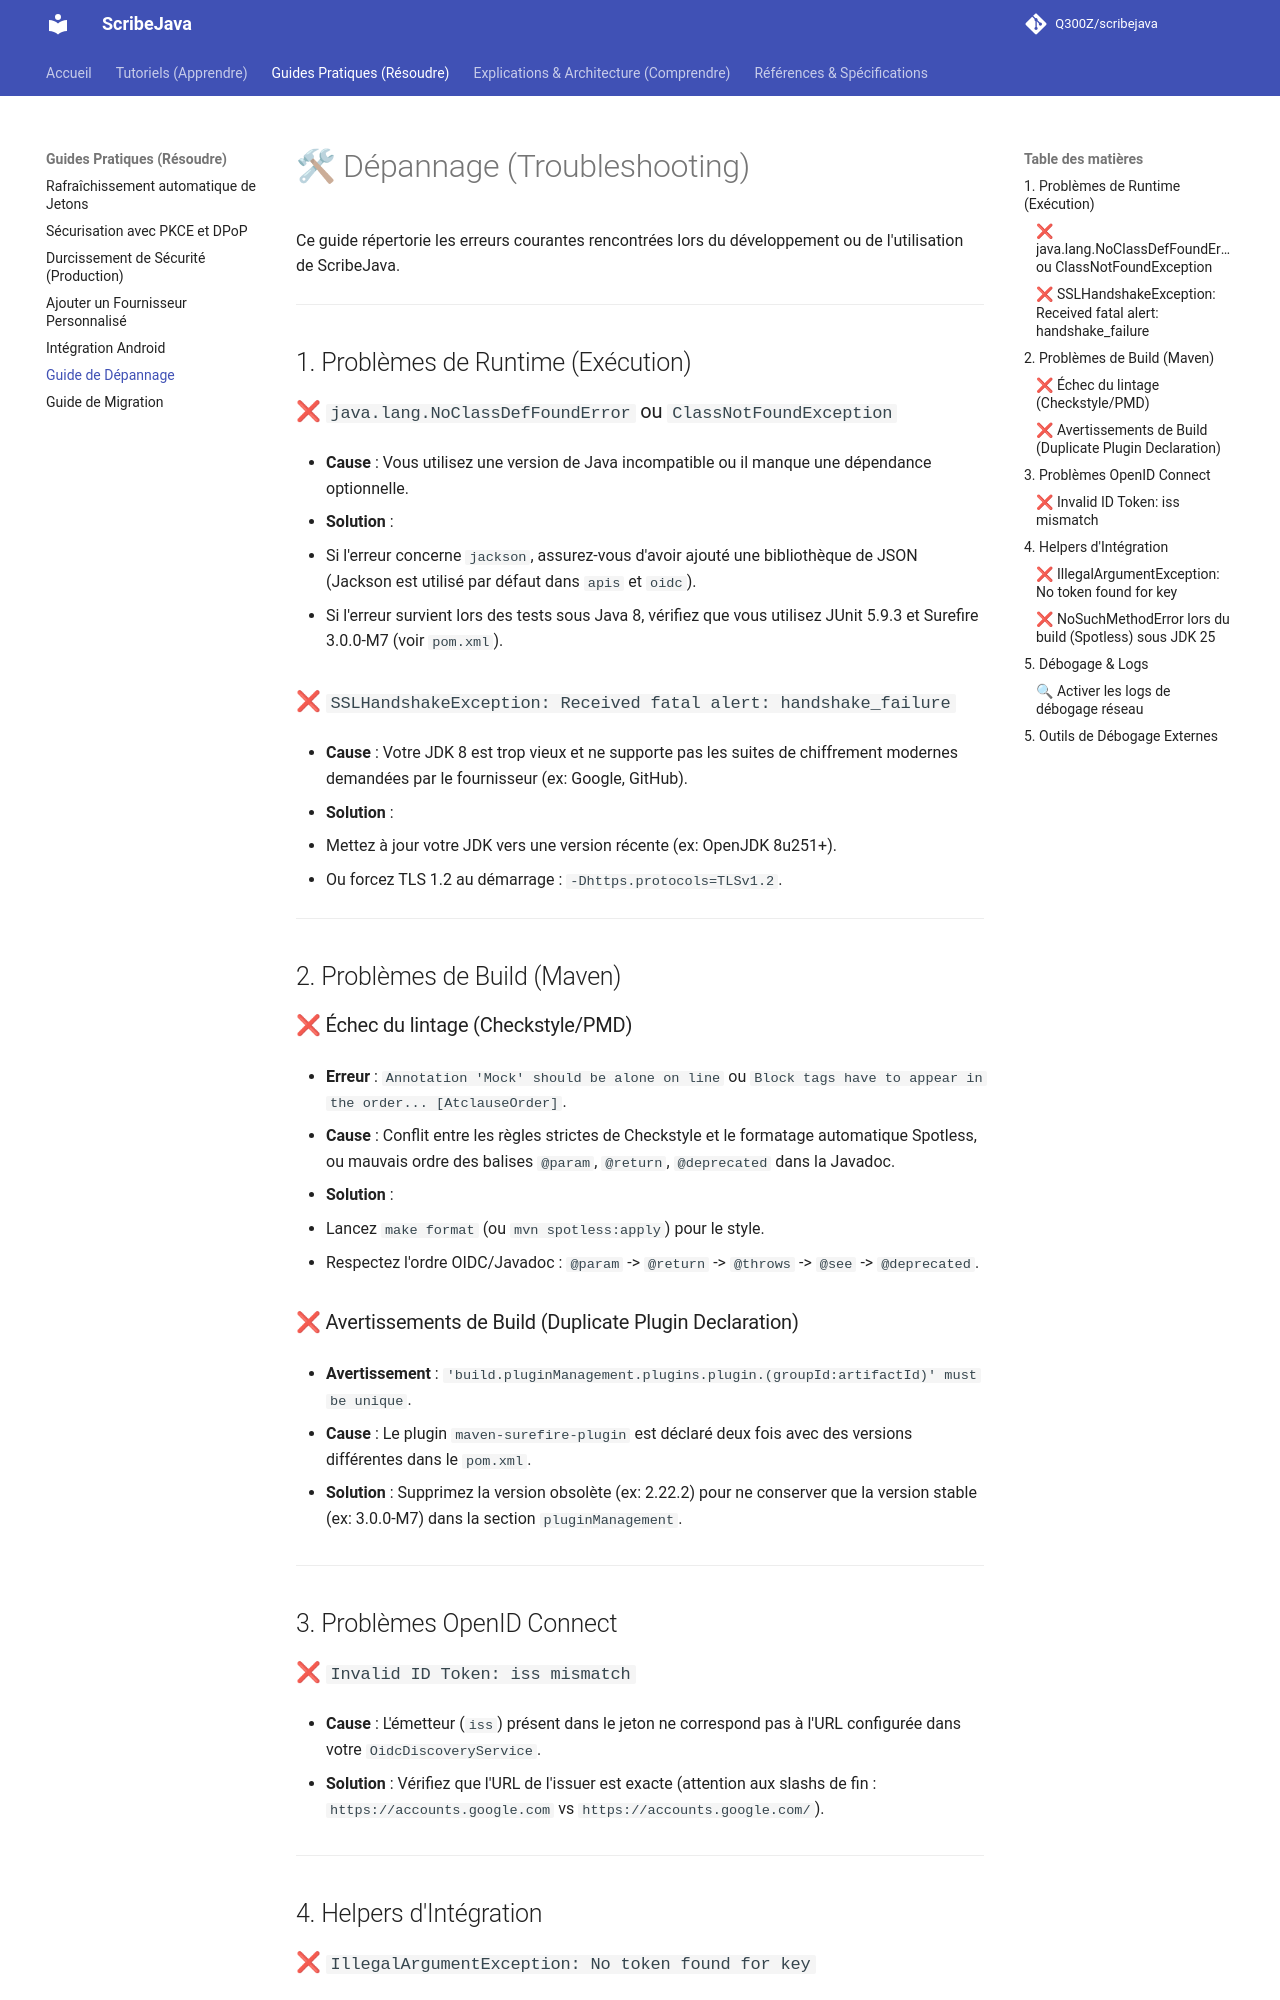

repository: Q300Z/scribejava · page: how-to/troubleshoot-ssl/index.html · generator: mkdocs

# 🛠 Dépannage (Troubleshooting)

Ce guide répertorie les erreurs courantes rencontrées lors du développement ou de l'utilisation de ScribeJava.

---

## 1. Problèmes de Runtime (Exécution)

### ❌ `java.lang.NoClassDefFoundError` ou `ClassNotFoundException`

* **Cause** : Vous utilisez une version de Java incompatible ou il manque une dépendance optionnelle.

* **Solution** :
  * Si l'erreur concerne `jackson`, assurez-vous d'avoir ajouté une bibliothèque de JSON (Jackson est utilisé par
    défaut dans `apis` et `oidc`).
  * Si l'erreur survient lors des tests sous Java 8, vérifiez que vous utilisez JUnit 5.9.3 et Surefire 3.0.0-M7 (voir
    `pom.xml`).

### ❌ `SSLHandshakeException: Received fatal alert: handshake_failure`

* **Cause** : Votre JDK 8 est trop vieux et ne supporte pas les suites de chiffrement modernes demandées par le
  fournisseur (ex: Google, GitHub).

* **Solution** :
  * Mettez à jour votre JDK vers une version récente (ex: OpenJDK 8u251+).
  * Ou forcez TLS 1.2 au démarrage : `-Dhttps.protocols=TLSv1.2`.

---

## 2. Problèmes de Build (Maven)

### ❌ Échec du lintage (Checkstyle/PMD)

* **Erreur** : `Annotation 'Mock' should be alone on line` ou
  `Block tags have to appear in the order... [AtclauseOrder]`.

* **Cause** : Conflit entre les règles strictes de Checkstyle et le formatage automatique Spotless, ou mauvais ordre des
  balises `@param`, `@return`, `@deprecated` dans la Javadoc.

* **Solution** :
  * Lancez `make format` (ou `mvn spotless:apply`) pour le style.
  * Respectez l'ordre OIDC/Javadoc : `@param` -> `@return` -> `@throws` -> `@see` -> `@deprecated`.

### ❌ Avertissements de Build (Duplicate Plugin Declaration)

* **Avertissement** : `'build.pluginManagement.plugins.plugin.(groupId:artifactId)' must be unique`.

* **Cause** : Le plugin `maven-surefire-plugin` est déclaré deux fois avec des versions différentes dans le `pom.xml`.

* **Solution** : Supprimez la version obsolète (ex: 2.22.2) pour ne conserver que la version stable (ex: 3.0.0-M7) dans
  la section `pluginManagement`.

---

## 3. Problèmes OpenID Connect

### ❌ `Invalid ID Token: iss mismatch`

* **Cause** : L'émetteur (`iss`) présent dans le jeton ne correspond pas à l'URL configurée dans votre
  `OidcDiscoveryService`.

* **Solution** : Vérifiez que l'URL de l'issuer est exacte (attention aux slashs de fin : `https://accounts.google.com`
  vs `https://accounts.google.com/`).

---

## 4. Helpers d'Intégration
